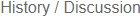
Task: SGS_RPA_KR_Ulsan_OGC_3_SIR_Outbound_박은영 차장님
Workflow: History

Step 1: Sir Items_On Element Appear on the element 'History / Discussion' (chrome.exe)

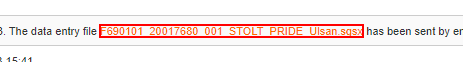
Step 2: click on the link '*.sgsx' (chrome.exe)
